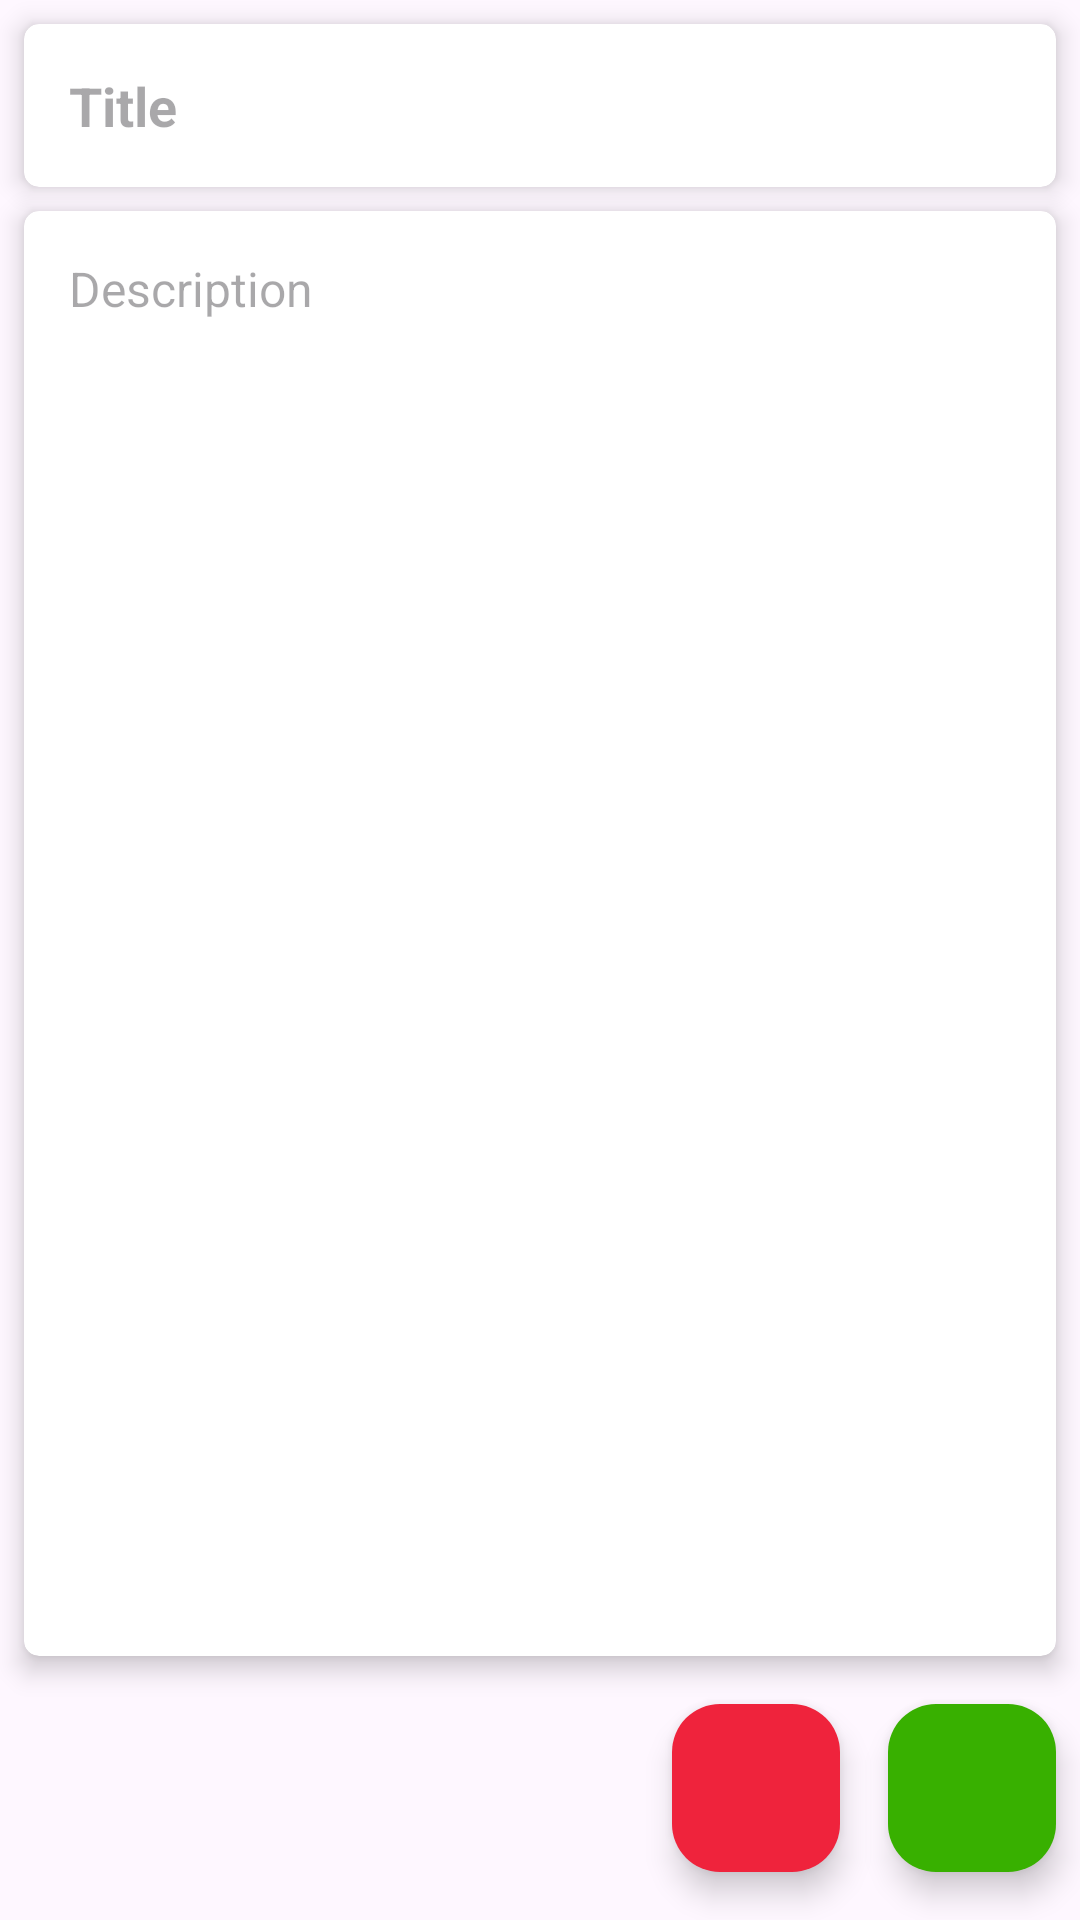

The Android layout XML behind this screen, and the referenced resources:
<!-- AndroidManifest.xml: application theme Theme.TugasFirebase -->
<!-- res/layout/activity_update_note.xml -->
<?xml version="1.0" encoding="utf-8"?>
<androidx.constraintlayout.widget.ConstraintLayout xmlns:android="http://schemas.android.com/apk/res/android"
    xmlns:app="http://schemas.android.com/apk/res-auto"
    xmlns:tools="http://schemas.android.com/tools"
    android:layout_width="match_parent"
    android:layout_height="match_parent"
    tools:context=".UpdateNoteActivity">

    <androidx.cardview.widget.CardView
        android:id="@+id/titleCard"
        android:layout_width="match_parent"
        android:layout_height="wrap_content"
        app:cardBackgroundColor="@color/white"
        app:cardCornerRadius="5dp"
        app:cardElevation="5dp"
        app:layout_constraintTop_toTopOf="parent"
        app:layout_constraintStart_toStartOf="parent"
        app:layout_constraintEnd_toEndOf="parent"
        android:layout_marginVertical="8dp"
        android:layout_marginHorizontal="8dp">

        <EditText
            android:id="@+id/edtTitle"
            android:layout_width="match_parent"
            android:layout_height="wrap_content"
            android:layout_margin="15dp"
            android:background="@android:color/transparent"
            android:hint="Title"
            android:maxLines="1"
            android:textColor="@color/black"
            android:textSize="18sp"
            android:textStyle="bold" />

    </androidx.cardview.widget.CardView>

    <androidx.cardview.widget.CardView
        android:id="@+id/descCard"
        android:layout_width="match_parent"
        android:layout_height="0dp"
        app:cardBackgroundColor="@color/white"
        app:cardCornerRadius="5dp"
        app:cardElevation="5dp"
        android:layout_marginStart="8dp"
        android:layout_marginEnd="8dp"
        android:layout_marginTop="8dp"
        android:layout_marginBottom="16dp"
        app:layout_constraintStart_toStartOf="parent"
        app:layout_constraintEnd_toEndOf="parent"
        app:layout_constraintBottom_toTopOf="@+id/btnSave"
        app:layout_constraintTop_toBottomOf="@id/titleCard"
        >

        <EditText
            android:id="@+id/edtDesc"
            android:layout_width="match_parent"
            android:layout_height="match_parent"
            android:layout_margin="15dp"
            android:background="@android:color/transparent"
            android:gravity="top"
            android:hint="Description"
            android:inputType="text"
            android:textColor="@color/black"
            android:textSize="16sp" />

    </androidx.cardview.widget.CardView>

    <com.google.android.material.floatingactionbutton.FloatingActionButton
        android:id="@+id/btnSave"
        android:layout_width="wrap_content"
        android:layout_height="wrap_content"
        android:src="@drawable/baseline_save_24"
        android:text="Save"
        android:textColor="@color/white"
        app:backgroundTint="@color/colorPrimary"
        android:layout_marginBottom="16dp"
        app:layout_constraintBottom_toBottomOf="parent"
        app:layout_constraintEnd_toEndOf="@+id/titleCard"
        app:tint="@color/white" />


    <com.google.android.material.floatingactionbutton.FloatingActionButton
        android:id="@+id/btnDelete"
        android:layout_width="wrap_content"
        android:layout_height="wrap_content"
        android:src="@drawable/baseline_delete_24"
        android:text="Delete"
        android:textColor="@color/white"
        app:backgroundTint="@color/red"
        app:layout_constraintBottom_toBottomOf="parent"
        app:layout_constraintEnd_toStartOf="@+id/btnSave"
        app:tint="@color/white"
        android:layout_marginEnd="16dp"
        android:layout_marginBottom="16dp"/>

</androidx.constraintlayout.widget.ConstraintLayout>
<!-- resources referenced by this layout -->
<resources>
  <color name="black">#FF000000</color>
  <color name="colorPrimary">#38b000</color>
  <color name="red">#ef233c</color>
  <color name="white">#FFFFFFFF</color>
  <style name="Theme.TugasFirebase" parent="Base.Theme.TugasFirebase" />
  <style name="Base.Theme.TugasFirebase" parent="Theme.Material3.DayNight.NoActionBar">
          
           <item name="colorPrimary">@color/colorPrimaryVariant</item>
      </style>
  <color name="colorPrimaryVariant">#008000</color>
</resources>
